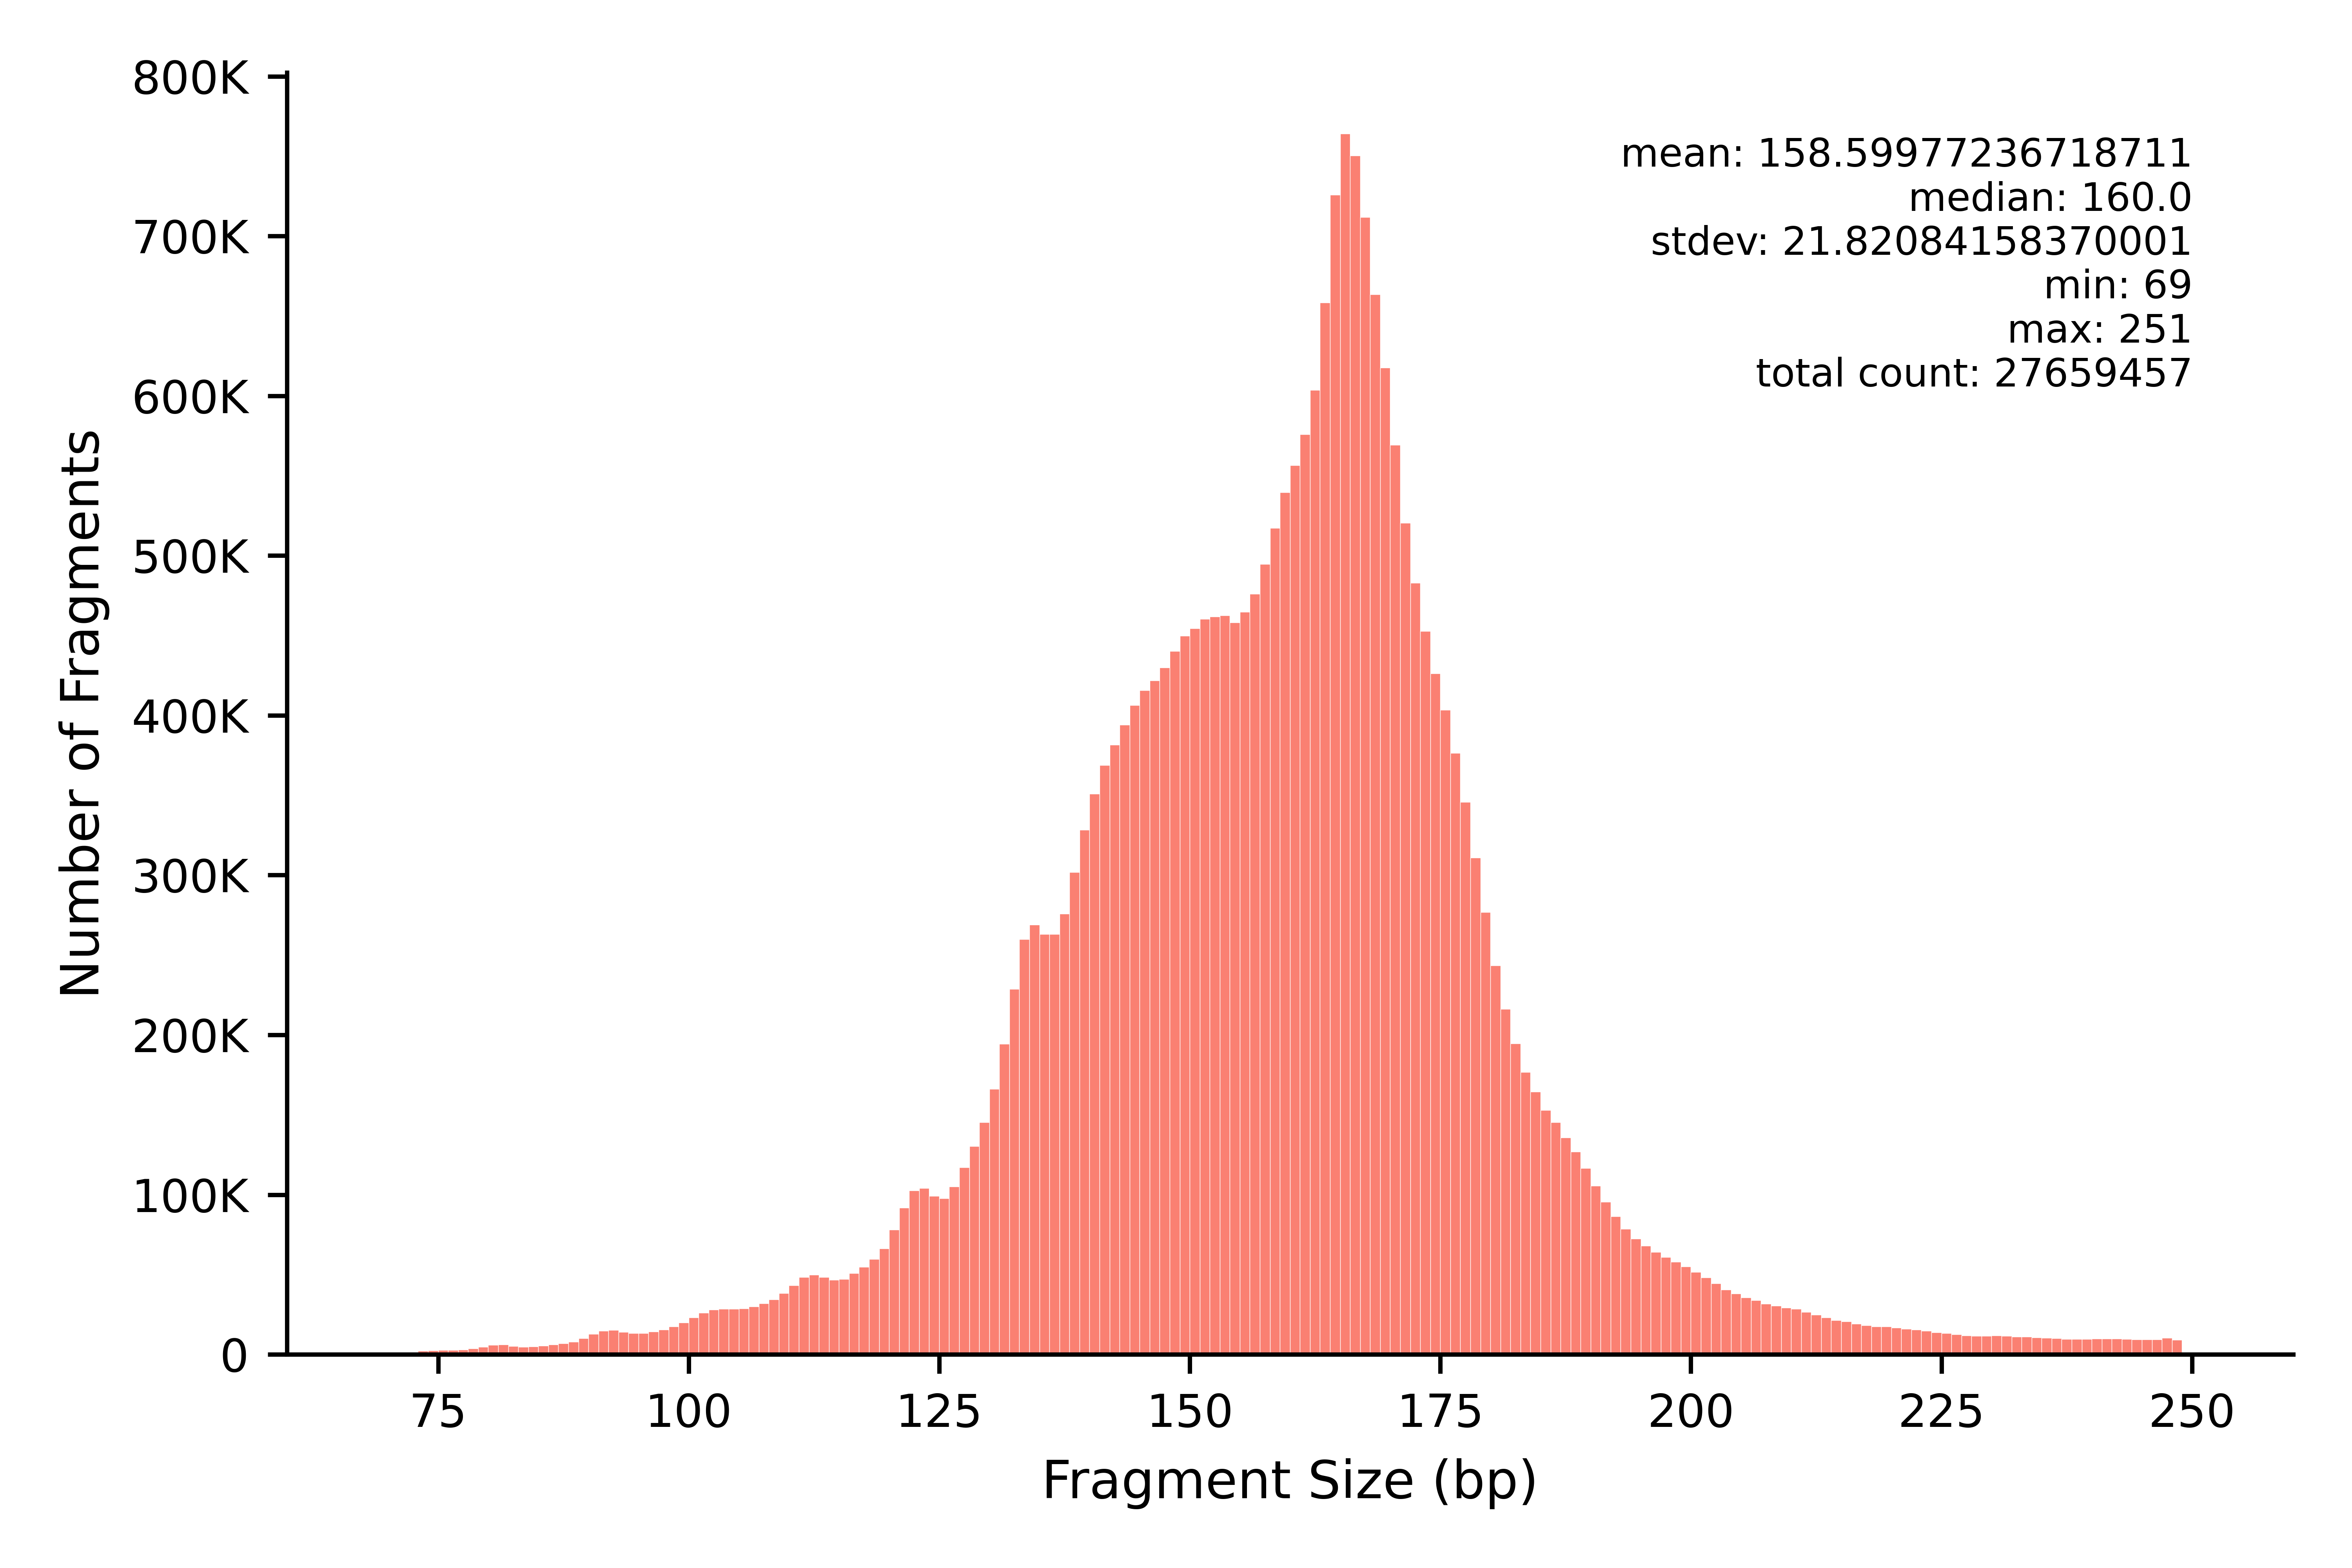

Source data for this figure (header and first rows):
min	max	count
69	69	39
70	70	46
71	71	45
72	72	56
73	73	2255
74	74	2390
75	75	2684
76	76	2825
77	77	3065
78	78	3655
79	79	4730
80	80	5965
81	81	6066
82	82	5125
83	83	4707
84	84	4915
85	85	5506
86	86	6149
87	87	6997
88	88	8018
89	89	9993
90	90	12707
91	91	14811
92	92	15167
93	93	14103
94	94	13390
95	95	13280
96	96	14177
97	97	15529
98	98	17422
99	99	19886
100	100	23201
101	101	26012
102	102	28121
103	103	28559
104	104	28618
105	105	28857
106	106	29992
107	107	32020
108	108	34459
109	109	38331
110	110	43168
111	111	48402
112	112	49982
113	113	48377
114	114	46635
115	115	47118
116	116	50918
117	117	54828
118	118	59775
119	119	66382
120	120	77979
121	121	91752
122	122	102597
123	123	104153
124	124	99232
125	125	97706
126	126	105157
127	127	117001
128	128	130264
... 123 more rows
